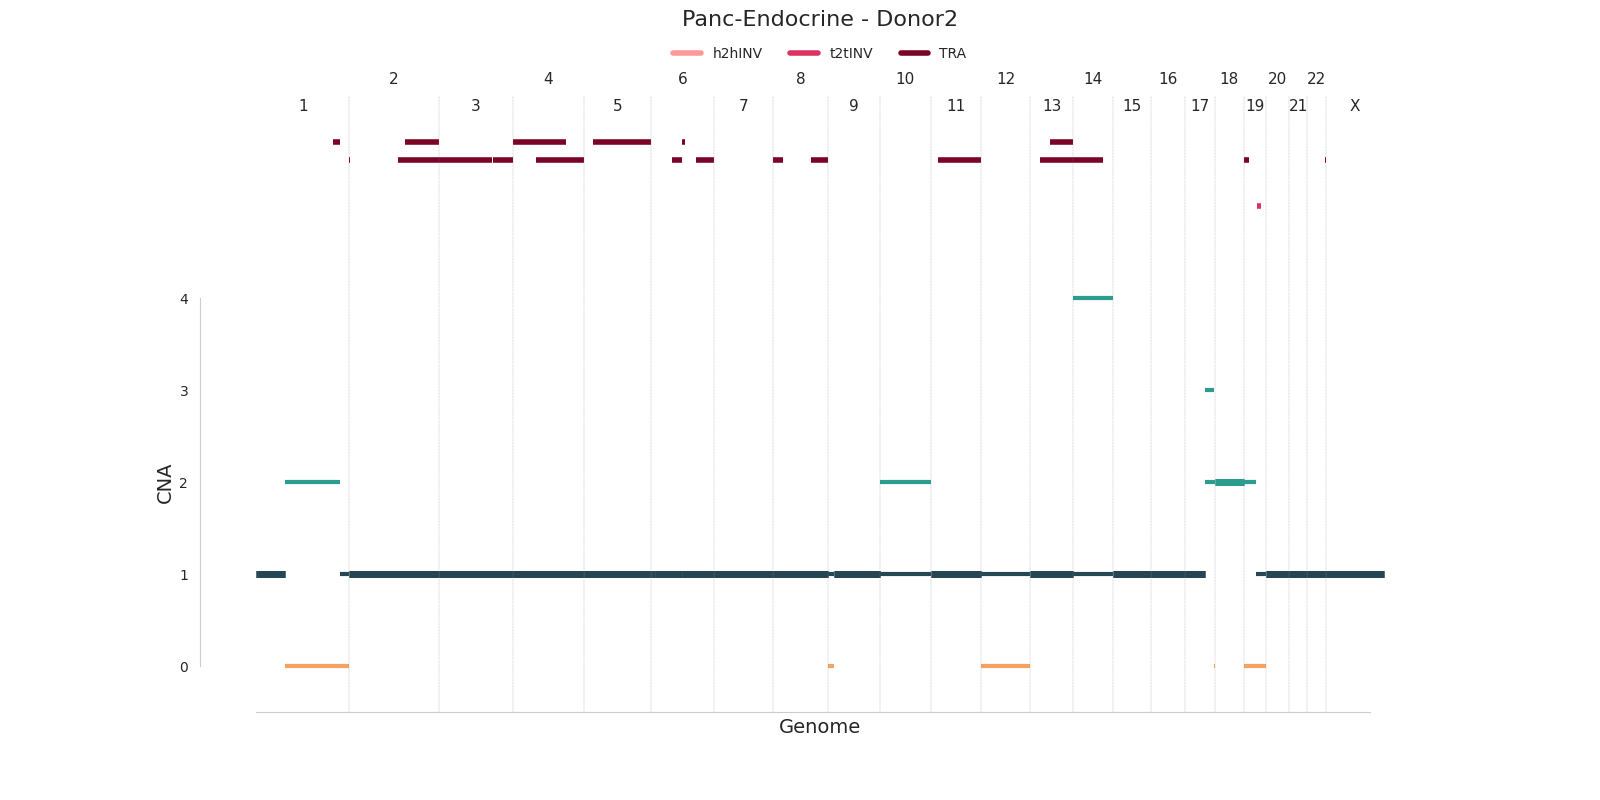

Source data for this figure (header and first rows):
chrom	start	end	major_cn	minor_cn	donor_id	study	id
1	1	4754839	1	1	sim2	Panc-Endocrine	cna0
1	4754840	5193682	2	0	sim2	Panc-Endocrine	cna1
1	5193683	77174721	1	1	sim2	Panc-Endocrine	cna2
1	77174722	225665496	2	0	sim2	Panc-Endocrine	cna3
1	225665497	249250621	1	0	sim2	Panc-Endocrine	cna4
2	1	243199373	1	1	sim2	Panc-Endocrine	cna5
3	1	198022430	1	1	sim2	Panc-Endocrine	cna6
4	1	191154276	1	1	sim2	Panc-Endocrine	cna7
5	1	180915260	1	1	sim2	Panc-Endocrine	cna8
6	1	10713978	1	1	sim2	Panc-Endocrine	cna9
6	10713979	10856821	1	0	sim2	Panc-Endocrine	cna10
6	10856822	82612642	1	1	sim2	Panc-Endocrine	cna11
6	82612643	83907825	3	0	sim2	Panc-Endocrine	cna12
6	83907826	171115067	1	1	sim2	Panc-Endocrine	cna13
7	1	159138663	1	1	sim2	Panc-Endocrine	cna14
8	1	145922389	1	1	sim2	Panc-Endocrine	cna15
8	145922390	146364022	3	0	sim2	Panc-Endocrine	cna16
9	1	16855858	1	0	sim2	Panc-Endocrine	cna17
9	16855859	141213431	1	1	sim2	Panc-Endocrine	cna18
10	1	135534747	2	1	sim2	Panc-Endocrine	cna19
11	1	135006516	1	1	sim2	Panc-Endocrine	cna20
12	1	133851895	1	0	sim2	Panc-Endocrine	cna21
13	1	115169878	1	1	sim2	Panc-Endocrine	cna22
14	1	106609156	4	1	sim2	Panc-Endocrine	cna23
14	106609157	107349540	1	0	sim2	Panc-Endocrine	cna24
15	1	102040215	1	1	sim2	Panc-Endocrine	cna25
15	102040216	102531392	1	0	sim2	Panc-Endocrine	cna26
16	1	90209642	1	1	sim2	Panc-Endocrine	cna27
16	90209643	90354753	1	0	sim2	Panc-Endocrine	cna28
17	1	54127899	1	1	sim2	Panc-Endocrine	cna29
17	54127900	80193653	3	2	sim2	Panc-Endocrine	cna30
17	80193654	80355367	2	0	sim2	Panc-Endocrine	cna31
17	80355368	80460919	1	1	sim2	Panc-Endocrine	cna32
17	80460920	81173059	2	0	sim2	Panc-Endocrine	cna33
17	81173060	81195210	0	0	sim2	Panc-Endocrine	cna34
18	1	479425	2	2	sim2	Panc-Endocrine	cna35
18	479426	1639450	2	0	sim2	Panc-Endocrine	cna36
18	1639451	78077248	2	2	sim2	Panc-Endocrine	cna37
19	1	32848666	2	0	sim2	Panc-Endocrine	cna38
19	32848667	59128983	1	0	sim2	Panc-Endocrine	cna39
20	1	63025520	1	1	sim2	Panc-Endocrine	cna40
21	1	48129895	1	1	sim2	Panc-Endocrine	cna41
22	1	51304566	1	1	sim2	Panc-Endocrine	cna42
X	1	155270560	1	1	sim2	Panc-Endocrine	cna43
